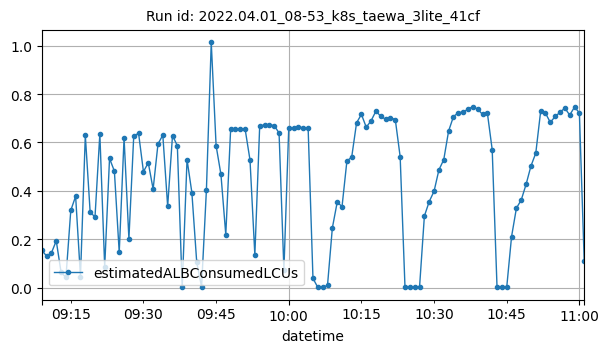

The table this chart was drawn from, first rows:
datetime, estimatedALBConsumedLCUs
2022-04-01T09:09:00Z, 0.1541
2022-04-01T09:10:00Z, 0.1305
2022-04-01T09:11:00Z, 0.143
2022-04-01T09:12:00Z, 0.1932
2022-04-01T09:13:00Z, 0.06243
2022-04-01T09:14:00Z, 0.04216
2022-04-01T09:15:00Z, 0.3192
2022-04-01T09:16:00Z, 0.3775
2022-04-01T09:17:00Z, 0.0454
2022-04-01T09:18:00Z, 0.6294
2022-04-01T09:19:00Z, 0.3115
2022-04-01T09:20:00Z, 0.292
2022-04-01T09:21:00Z, 0.6352
2022-04-01T09:22:00Z, 0.08552
2022-04-01T09:23:00Z, 0.5341
2022-04-01T09:24:00Z, 0.4817
2022-04-01T09:25:00Z, 0.1454
2022-04-01T09:26:00Z, 0.6191
2022-04-01T09:27:00Z, 0.2013
2022-04-01T09:28:00Z, 0.6282
2022-04-01T09:29:00Z, 0.6374
2022-04-01T09:30:00Z, 0.4793
2022-04-01T09:31:00Z, 0.516
2022-04-01T09:32:00Z, 0.4072
2022-04-01T09:33:00Z, 0.5934
2022-04-01T09:34:00Z, 0.6308
2022-04-01T09:35:00Z, 0.3359
2022-04-01T09:36:00Z, 0.6286
2022-04-01T09:37:00Z, 0.5864
2022-04-01T09:38:00Z, 0.00039
2022-04-01T09:39:00Z, 0.5295
2022-04-01T09:40:00Z, 0.3922
2022-04-01T09:41:00Z, 0.1049
2022-04-01T09:42:00Z, 0.00244
2022-04-01T09:43:00Z, 0.4035
2022-04-01T09:44:00Z, 1.014
2022-04-01T09:45:00Z, 0.587
2022-04-01T09:46:00Z, 0.4678
2022-04-01T09:47:00Z, 0.2185
2022-04-01T09:48:00Z, 0.6541
2022-04-01T09:49:00Z, 0.6557
2022-04-01T09:50:00Z, 0.6547
2022-04-01T09:51:00Z, 0.6545
2022-04-01T09:52:00Z, 0.5275
2022-04-01T09:53:00Z, 0.1346
2022-04-01T09:54:00Z, 0.6683
2022-04-01T09:55:00Z, 0.6729
2022-04-01T09:56:00Z, 0.6728
2022-04-01T09:57:00Z, 0.6703
2022-04-01T09:58:00Z, 0.6391
2022-04-01T09:59:00Z, 0.07308
2022-04-01T10:00:00Z, 0.6613
2022-04-01T10:01:00Z, 0.6585
2022-04-01T10:02:00Z, 0.664
2022-04-01T10:03:00Z, 0.6614
2022-04-01T10:04:00Z, 0.6597
2022-04-01T10:05:00Z, 0.03782
2022-04-01T10:06:00Z, 0.00063
2022-04-01T10:07:00Z, 0.00111
2022-04-01T10:08:00Z, 0.00891
... 53 more rows
